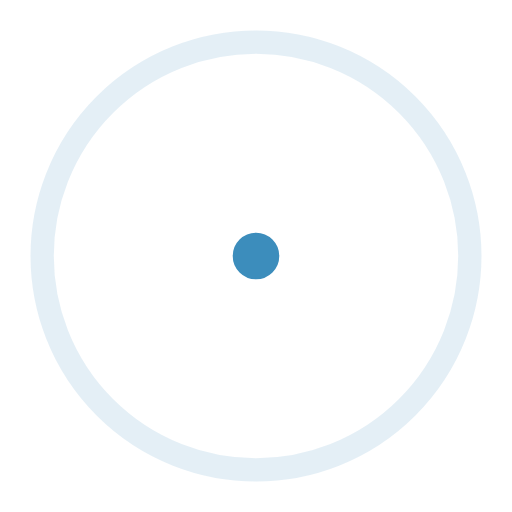
t = 0.00 s
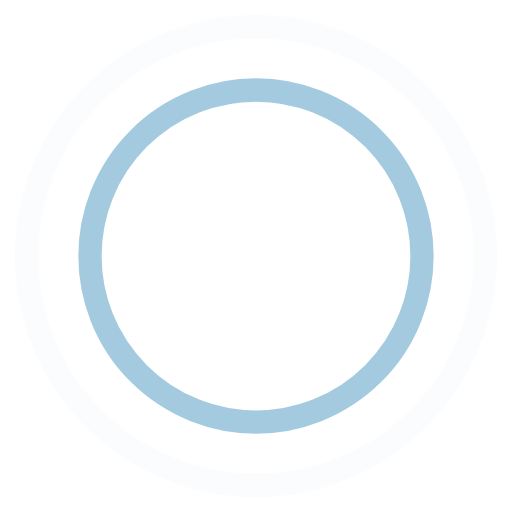
t = 0.45 s
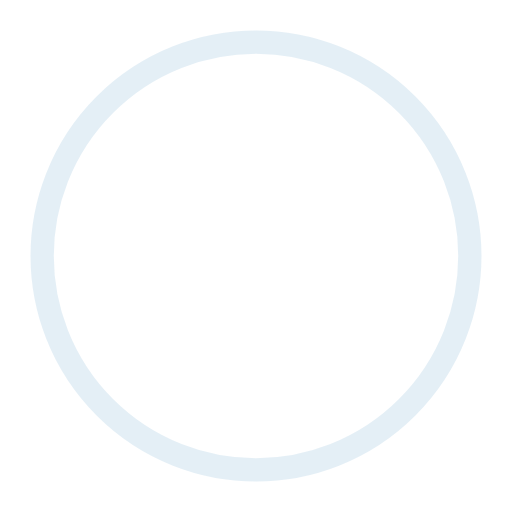
t = 0.90 s
t = 1.35 s: frame unchanged from t = 0.45 s, image omitted

The animated SVG that drew these frames (rendered in a browser with its animation timeline set to each time). Animation: 4 SMIL elements (animate=4); one cycle of 1.80 s, repeats indefinitely.

<svg xmlns="http://www.w3.org/2000/svg" viewBox="0 0 44 44" preserveAspectRatio="xMidYMid" stroke="#3c8dbc" fill="none">
    <g stroke-width="2">
        <circle cx="22" cy="22" r="1">
            <animate attributeName="r" begin="0s" dur="1.8s" values="1; 20" calcMode="spline" keyTimes="0; 1" keySplines="0.165, 0.84, 0.44, 1" repeatCount="indefinite" /> 
            <animate attributeName="stroke-opacity" begin="0s" dur="1.8s" values="1; 0" calcMode="spline" keyTimes="0; 1" keySplines="0.3, 0.61, 0.355, 1" repeatCount="indefinite" />
        </circle>
        <circle cx="22" cy="22" r="1">
            <animate attributeName="r" begin="-0.9s" dur="1.8s" values="1; 20" calcMode="spline" keyTimes="0; 1" keySplines="0.165, 0.84, 0.44, 1" repeatCount="indefinite" /> 
            <animate attributeName="stroke-opacity" begin="-0.9s" dur="1.8s" values="1; 0" calcMode="spline" keyTimes="0; 1" keySplines="0.3, 0.61, 0.355, 1" repeatCount="indefinite" />
        </circle>
    </g>
</svg>
